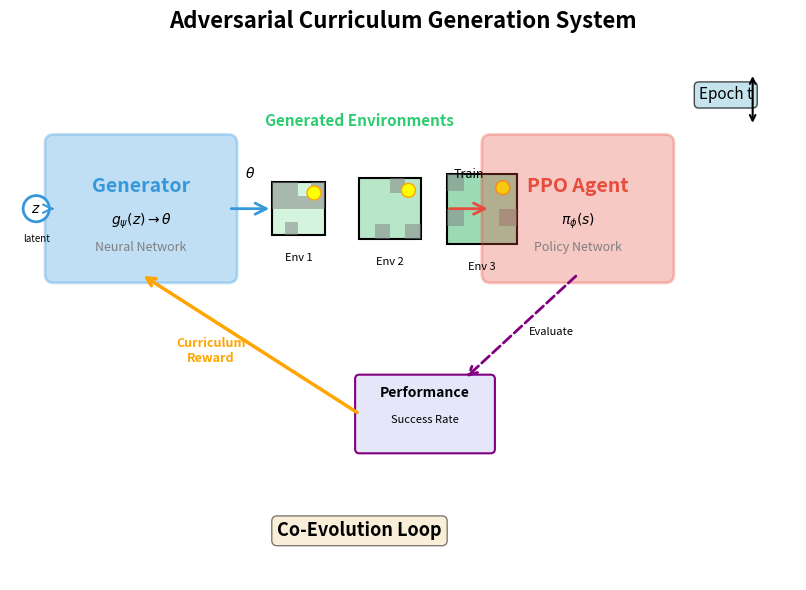

Python code for this plot:
"""
Génère Figure 1 : Overview du système de co-évolution
"""
import matplotlib.pyplot as plt
import matplotlib.patches as mpatches
from matplotlib.patches import FancyBboxPatch, FancyArrowPatch, Circle, Rectangle
import numpy as np

fig, ax = plt.subplots(figsize=(10, 6))

# Couleurs
color_gen = '#3498db'  # Bleu
color_agent = '#e74c3c'  # Rouge
color_env = '#2ecc71'  # Vert

# 1. GENERATOR BOX
gen_box = FancyBboxPatch((0.5, 3.5), 2, 1.5, 
                         boxstyle="round,pad=0.1", 
                         edgecolor=color_gen, 
                         facecolor=color_gen, 
                         alpha=0.3,
                         linewidth=2)
ax.add_patch(gen_box)
ax.text(1.5, 4.5, 'Generator', ha='center', va='center', 
        fontsize=14, fontweight='bold', color=color_gen)
ax.text(1.5, 4.1, r'$g_\psi(z) \rightarrow \theta$', ha='center', va='center', 
        fontsize=10, style='italic')
ax.text(1.5, 3.8, 'Neural Network', ha='center', va='center', 
        fontsize=9, color='gray')

# Latent input
latent = Circle((0.3, 4.25), 0.15, facecolor='white', edgecolor=color_gen, linewidth=2)
ax.add_patch(latent)
ax.text(0.3, 4.25, r'$z$', ha='center', va='center', fontsize=10, fontweight='bold')
ax.text(0.3, 3.9, 'latent', ha='center', va='center', fontsize=7)

# Arrow from latent to generator
arrow_latent = FancyArrowPatch((0.45, 4.25), (0.5, 4.25),
                              arrowstyle='->', mutation_scale=15, 
                              linewidth=1.5, color=color_gen)
ax.add_patch(arrow_latent)

# 2. GENERATED LEVELS (middle)
level_y = 4.25
level_x_start = 3
for i, (size, color) in enumerate([(0.6, '#d4f4dd'), (0.7, '#b8e6c9'), (0.8, '#9cd9b5')]):
    x_pos = level_x_start + i * 1
    level = Rectangle((x_pos, level_y - size/2), size, size,
                     facecolor=color, edgecolor='black', linewidth=1.5)
    ax.add_patch(level)
    
    # Draw mini grid inside
    n_cells = 4
    cell_size = size / n_cells
    for row in range(n_cells):
        for col in range(n_cells):
            if np.random.rand() > 0.7:  # Random obstacles
                mini_cell = Rectangle((x_pos + col*cell_size, level_y - size/2 + row*cell_size),
                                     cell_size, cell_size, facecolor='gray', alpha=0.5)
                ax.add_patch(mini_cell)
    
    # Goal marker
    goal = Circle((x_pos + size*0.8, level_y + size*0.3), 0.08, 
                 facecolor='yellow', edgecolor='orange', linewidth=1)
    ax.add_patch(goal)
    
    ax.text(x_pos + size/2, level_y - size/2 - 0.3, f'Env {i+1}', 
           ha='center', fontsize=8)

ax.text(4, 5.2, 'Generated Environments', ha='center', fontsize=11, 
       fontweight='bold', color=color_env)

# Arrow from generator to levels
arrow_gen_levels = FancyArrowPatch((2.5, 4.25), (3.0, 4.25),
                                  arrowstyle='->', mutation_scale=20,
                                  linewidth=2, color=color_gen)
ax.add_patch(arrow_gen_levels)
ax.text(2.75, 4.6, r'$\theta$', ha='center', fontsize=10, style='italic')

# 3. PPO AGENT BOX
agent_box = FancyBboxPatch((5.5, 3.5), 2, 1.5,
                          boxstyle="round,pad=0.1",
                          edgecolor=color_agent,
                          facecolor=color_agent,
                          alpha=0.3,
                          linewidth=2)
ax.add_patch(agent_box)
ax.text(6.5, 4.5, 'PPO Agent', ha='center', va='center',
       fontsize=14, fontweight='bold', color=color_agent)
ax.text(6.5, 4.1, r'$\pi_\phi(s)$', ha='center', va='center',
       fontsize=10, style='italic')
ax.text(6.5, 3.8, 'Policy Network', ha='center', va='center',
       fontsize=9, color='gray')

# Arrow from levels to agent
arrow_levels_agent = FancyArrowPatch((5.0, 4.25), (5.5, 4.25),
                                    arrowstyle='->', mutation_scale=20,
                                    linewidth=2, color=color_agent)
ax.add_patch(arrow_levels_agent)
ax.text(5.25, 4.6, 'Train', ha='center', fontsize=9, style='italic')

# 4. FEEDBACK ARROW (bottom)
# Performance metrics box
perf_box = FancyBboxPatch((4, 1.5), 1.5, 0.8,
                         boxstyle="round,pad=0.05",
                         edgecolor='purple',
                         facecolor='lavender',
                         linewidth=1.5)
ax.add_patch(perf_box)
ax.text(4.75, 2.1, 'Performance', ha='center', fontsize=10, fontweight='bold')
ax.text(4.75, 1.8, 'Success Rate', ha='center', fontsize=8)

# Arrow from agent to performance
arrow_agent_perf = FancyArrowPatch((6.5, 3.5), (5.2, 2.3),
                                  arrowstyle='->', mutation_scale=15,
                                  linewidth=2, color='purple',
                                  linestyle='dashed')
ax.add_patch(arrow_agent_perf)
ax.text(6.2, 2.8, 'Evaluate', ha='center', fontsize=8, style='italic')

# Arrow from performance to generator (feedback)
arrow_perf_gen = FancyArrowPatch((4, 1.9), (1.5, 3.5),
                                arrowstyle='->', mutation_scale=15,
                                linewidth=2.5, color='orange')
ax.add_patch(arrow_perf_gen)
ax.text(2.3, 2.5, 'Curriculum\nReward', ha='center', fontsize=9,
       fontweight='bold', color='orange')

# 5. CO-EVOLUTION CYCLE INDICATOR
cycle_text = ax.text(4, 0.5, 'Co-Evolution Loop', ha='center',
                    fontsize=13, fontweight='bold',
                    bbox=dict(boxstyle='round', facecolor='wheat', alpha=0.5))

# Epoch indicator
ax.text(8.5, 5.5, 'Epoch t', ha='right', fontsize=11,
       bbox=dict(boxstyle='round', facecolor='lightblue', alpha=0.7))
ax.annotate('', xy=(8.5, 5.2), xytext=(8.5, 5.8),
           arrowprops=dict(arrowstyle='<->', lw=1.5, color='black'))

# Settings
ax.set_xlim(0, 9)
ax.set_ylim(0, 6)
ax.axis('off')
ax.set_aspect('equal')

plt.title('Adversarial Curriculum Generation System', 
         fontsize=16, fontweight='bold', pad=20)

plt.tight_layout()
plt.savefig('figure1_overview.pdf', dpi=300, bbox_inches='tight')
plt.savefig('figure1_overview.png', dpi=300, bbox_inches='tight')
print("✅ Figure 1 sauvegardée: figure1_overview.pdf")
plt.show()
